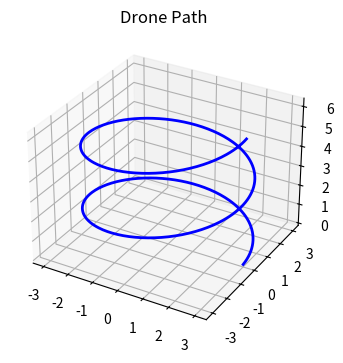
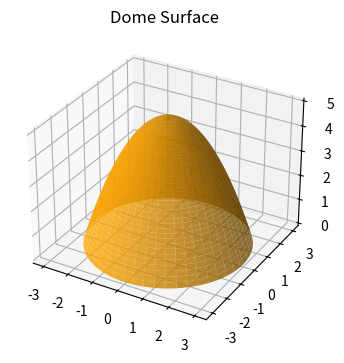
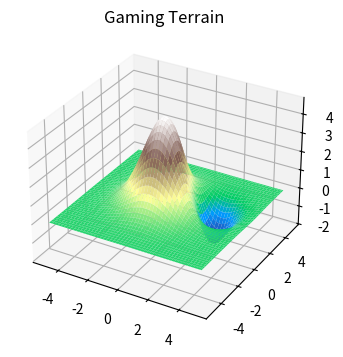
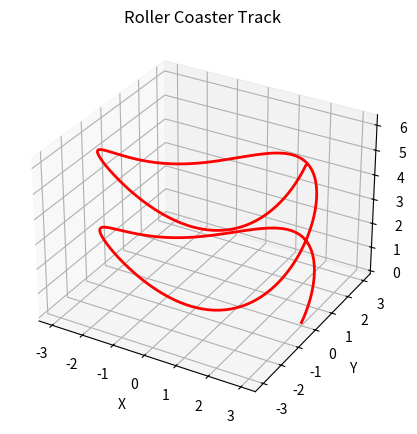
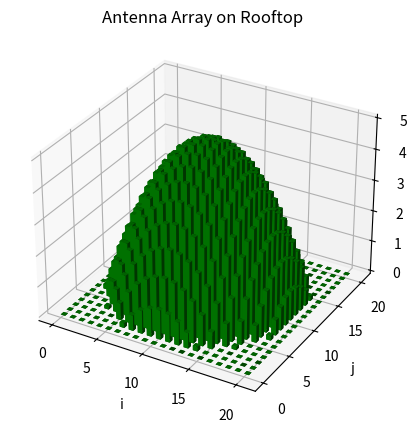

Reproduce these figures in Python, in order.
import numpy as np
import matplotlib.pyplot as plt
from mpl_toolkits.mplot3d import Axes3D

# 1. Drone Path (spiral around cylinder)
t = np.linspace(0, 4*np.pi, 500)
r = 3
h = t / 2
x1 = r * np.cos(t)
y1 = r * np.sin(t)
z1 = h

fig = plt.figure(figsize=(6,4))
ax = fig.add_subplot(111, projection='3d')
ax.plot(x1, y1, z1, color='blue', lw=2)
ax.set_title('Drone Path')
plt.savefig("drone_path.png")

# 2. Dome
R = 3
H = 5
theta = np.linspace(0, 2*np.pi, 100)
r = np.linspace(0, R, 50)
r, th = np.meshgrid(r, theta)
x2 = r * np.cos(th)
y2 = r * np.sin(th)
z2 = H * (1 - r**2 / R**2)

fig = plt.figure(figsize=(6,4))
ax = fig.add_subplot(111, projection='3d')
ax.plot_surface(x2, y2, z2, color='orange', alpha=0.8)
ax.set_title('Dome Surface')
plt.savefig("dome_surface.png")

# 3. Terrain (hill and valley)
x = np.linspace(-5, 5, 100)
y = np.linspace(-5, 5, 100)
X, Y = np.meshgrid(x, y)
H = 5; a = 2; k = 3; x0, y0 = 2, 1
Z = H * np.exp(-(X**2 + Y**2)/a**2) - k * np.exp(-((X-x0)**2 + (Y-y0)**2)/1.5**2)

fig = plt.figure(figsize=(6,4))
ax = fig.add_subplot(111, projection='3d')
ax.plot_surface(X, Y, Z, cmap='terrain')
ax.set_title('Gaming Terrain')
plt.savefig("terrain.png")


import numpy as np
import matplotlib.pyplot as plt
from mpl_toolkits.mplot3d import Axes3D

# ----------------- 4. Roller Coaster Track -----------------
t = np.linspace(0, 4*np.pi, 500)  # time parameter
R = 3                              # radius of spiral
x_track = R * np.cos(t)
y_track = R * np.sin(t)
z_track = np.sin(2*t) + t/2        # adds loops and rising slope

fig = plt.figure(figsize=(8,5))
ax = fig.add_subplot(111, projection='3d')
ax.plot(x_track, y_track, z_track, color='red', lw=2)
ax.set_xlabel('X')
ax.set_ylabel('Y')
ax.set_zlabel('Z')
ax.set_title('Roller Coaster Track')
plt.savefig("roller_coaster.png")
plt.show()

# ----------------- 5. Antenna Array -----------------
N = 20              # grid size
H = 5               # maximum height
R_grid = N / 2      # radius to decrease height
i_c, j_c = N/2, N/2 # center of grid

i = np.arange(0, N+1)
j = np.arange(0, N+1)
I, J = np.meshgrid(i, j)

# height function: tallest at center, decreases outward
h = H * (1 - ((I-i_c)**2 + (J-j_c)**2)/R_grid**2)
h[h < 0] = 0  # no negative heights

fig2 = plt.figure(figsize=(8,5))
ax2 = fig2.add_subplot(111, projection='3d')
ax2.bar3d(I.flatten(), J.flatten(), np.zeros_like(h.flatten()), 0.5, 0.5, h.flatten(), shade=True, color='green')
ax2.set_xlabel('i')
ax2.set_ylabel('j')
ax2.set_zlabel('Height h(i,j)')
ax2.set_title('Antenna Array on Rooftop')
plt.savefig("antenna_array.png")
plt.show()
